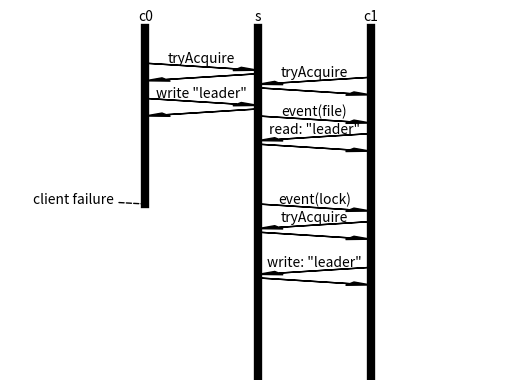

Reproduce this figure in Python.
#!/usr/bin/python
import matplotlib.pyplot as plt
from matplotlib.backends.backend_pdf import PdfPages

def DrawArrowFront(start_time, duration, name, start_event, end_event):
    plt.arrow(left_line,top_line-start_time,line_delta,-duration,
              head_width=0.1,head_length=0.1,length_includes_head=True,color='k')
    if name:
        plt.annotate(name,
                     xy=(left_line+line_delta/2,
                         text_float+top_line-start_time-duration/2),
                     horizontalalignment='center')
    if start_event:
        plt.annotate(start_event,
                     xy=(left_line,top_line-start_time),
                     xytext=(left_line-text_width*len(start_event),top_line-start_time),
                     horizontalalignment='left',
                     arrowprops=dict(arrowstyle="->",color="k",linestyle='dashed'))
    if end_event:
        plt.annotate(end_event,
                     xy=(right_line,top_line-start_time-duration),
                     xytext=(right_line+text_width*len(end_event),top_line-start_time-duration),
                     horizontalalignment='right',
                     arrowprops=dict(arrowstyle="->",color="k",linestyle='dashed'))

def DrawArrowBack(start_time, duration, name, start_event, end_event):
    plt.arrow(right_line, top_line-start_time,-line_delta,-duration,
              head_width=0.1,head_length=0.1,length_includes_head=True,color='k')
    if name:
        plt.annotate(name,
                     xy=(left_line+line_delta/2,
                         text_float+top_line-start_time-duration/2),
                     horizontalalignment='center')
    if start_event:
        plt.annotate(start_event,
                     xy=(right_line,top_line-start_time),
                     xytext=(right_line+text_width*len(start_event),top_line-start_time),
                     horizontalalignment='right',
                     arrowprops=dict(arrowstyle="->",color="k",linestyle='dashed'))
    if end_event:
        plt.annotate(end_event,
                     xy=(left_line,top_line-start_time-duration),
                     xytext=(left_line-text_width*len(end_event),top_line-start_time-duration),
                     horizontalalignment='left',
                     arrowprops=dict(arrowstyle="->",color="k",linestyle='dashed'))

pp = PdfPages('app_2.pdf')

text_float = 0.1
line_delta = 0.5
bottom_line = 0
top_line = 10
text_width = 0.1
left_right_margin = 0.5

plt.annotate('c0',xy=(0, 10.2),horizontalalignment='center')
plt.annotate('s',xy=(0.5, 10.2),horizontalalignment='center')
plt.annotate('c1',xy=(1, 10.2),horizontalalignment='center')

left_line = 0
right_line = 0.5
drift = 5
plt.plot([left_line]*2,[bottom_line+drift,top_line],'k',linewidth=6)
plt.plot([right_line]*2,[bottom_line,top_line],'k',linewidth=6)
plt.annotate('client failure',
             xy=(left_line,
                 bottom_line+drift),
             xytext=(left_line-0.5,
                 bottom_line+drift),
             horizontalalignment='left',
             arrowprops=dict(arrowstyle="-",color="k",linestyle='dashed'))

DrawArrowFront(1, 0.2, 'tryAcquire', '', '')
DrawArrowBack(1.3, 0.2, '', '', '')
DrawArrowFront(2, 0.2, 'write "leader"', '', '')
DrawArrowBack(2.3, 0.2, '', '', '')


left_line = 0.5
right_line = 1
plt.plot([right_line]*2,[bottom_line,top_line],'k',linewidth=6)

DrawArrowBack(1.4, 0.2, 'tryAcquire', '', '')
DrawArrowFront(1.7, 0.2, '', '', '')
DrawArrowFront(2.5, 0.2, 'event(file)', '', '')
DrawArrowBack(3.0, 0.2, 'read: "leader"', '', '')
DrawArrowFront(3.3, 0.2, '', '', '')

DrawArrowFront(5, 0.2, 'event(lock)', '', '')

DrawArrowBack(5.5, 0.2, 'tryAcquire', '', '')
DrawArrowFront(5.8, 0.2, '', '', '')

DrawArrowBack(6.8, 0.2, 'write: "leader"', '', '')
DrawArrowFront(7.1, 0.2, '', '', '')


plt.axis('off')
left_line = 0
right_line = 1
plt.xlim(left_line-text_width-left_right_margin,
         right_line+text_width+left_right_margin)
plt.ylim(bottom_line, top_line+0.5)
plt.show();

#pp.savefig()
#pp.close()
